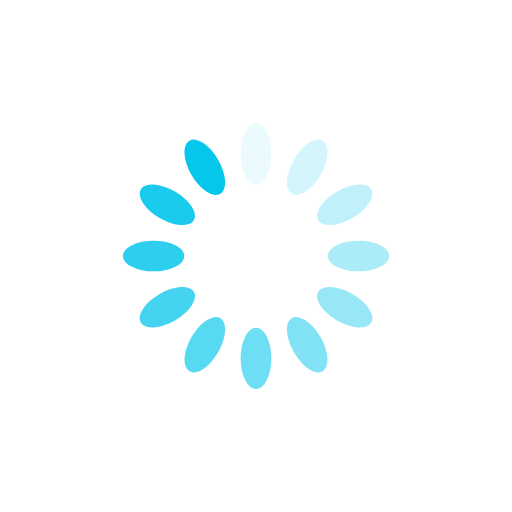
t = 0.00 s
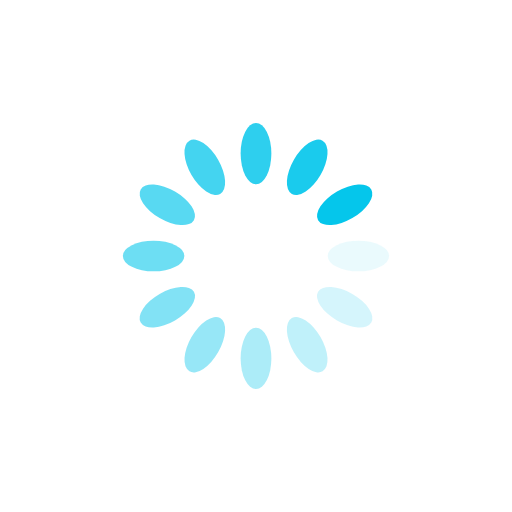
t = 0.25 s
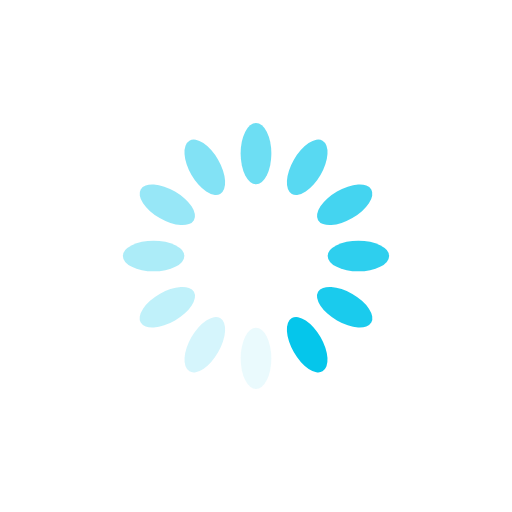
t = 0.50 s
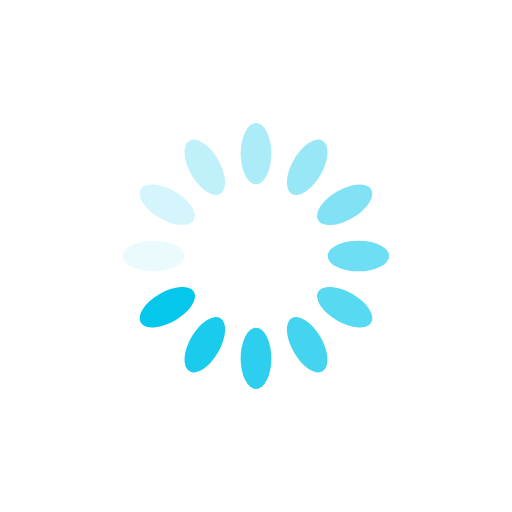
t = 0.75 s

The animated SVG that drew these frames (rendered in a browser with its animation timeline set to each time). Animation: 12 SMIL elements (animate=12); one cycle of 1.00 s, repeats indefinitely.

<?xml version="1.0" encoding="utf-8"?>
<svg xmlns="http://www.w3.org/2000/svg" xmlns:xlink="http://www.w3.org/1999/xlink" style="margin: auto; background-image: none; display: block; shape-rendering: auto;" width="200px" height="200px" viewBox="0 0 100 100" preserveAspectRatio="xMidYMid">
<g transform="rotate(0 50 50)">
  <rect x="47" y="24" rx="3" ry="6" width="6" height="12" fill="#05c6eb">
    <animate attributeName="opacity" values="1;0" keyTimes="0;1" dur="1s" begin="-0.9166666666666666s" repeatCount="indefinite"></animate>
  </rect>
</g><g transform="rotate(30 50 50)">
  <rect x="47" y="24" rx="3" ry="6" width="6" height="12" fill="#05c6eb">
    <animate attributeName="opacity" values="1;0" keyTimes="0;1" dur="1s" begin="-0.8333333333333334s" repeatCount="indefinite"></animate>
  </rect>
</g><g transform="rotate(60 50 50)">
  <rect x="47" y="24" rx="3" ry="6" width="6" height="12" fill="#05c6eb">
    <animate attributeName="opacity" values="1;0" keyTimes="0;1" dur="1s" begin="-0.75s" repeatCount="indefinite"></animate>
  </rect>
</g><g transform="rotate(90 50 50)">
  <rect x="47" y="24" rx="3" ry="6" width="6" height="12" fill="#05c6eb">
    <animate attributeName="opacity" values="1;0" keyTimes="0;1" dur="1s" begin="-0.6666666666666666s" repeatCount="indefinite"></animate>
  </rect>
</g><g transform="rotate(120 50 50)">
  <rect x="47" y="24" rx="3" ry="6" width="6" height="12" fill="#05c6eb">
    <animate attributeName="opacity" values="1;0" keyTimes="0;1" dur="1s" begin="-0.5833333333333334s" repeatCount="indefinite"></animate>
  </rect>
</g><g transform="rotate(150 50 50)">
  <rect x="47" y="24" rx="3" ry="6" width="6" height="12" fill="#05c6eb">
    <animate attributeName="opacity" values="1;0" keyTimes="0;1" dur="1s" begin="-0.5s" repeatCount="indefinite"></animate>
  </rect>
</g><g transform="rotate(180 50 50)">
  <rect x="47" y="24" rx="3" ry="6" width="6" height="12" fill="#05c6eb">
    <animate attributeName="opacity" values="1;0" keyTimes="0;1" dur="1s" begin="-0.4166666666666667s" repeatCount="indefinite"></animate>
  </rect>
</g><g transform="rotate(210 50 50)">
  <rect x="47" y="24" rx="3" ry="6" width="6" height="12" fill="#05c6eb">
    <animate attributeName="opacity" values="1;0" keyTimes="0;1" dur="1s" begin="-0.3333333333333333s" repeatCount="indefinite"></animate>
  </rect>
</g><g transform="rotate(240 50 50)">
  <rect x="47" y="24" rx="3" ry="6" width="6" height="12" fill="#05c6eb">
    <animate attributeName="opacity" values="1;0" keyTimes="0;1" dur="1s" begin="-0.25s" repeatCount="indefinite"></animate>
  </rect>
</g><g transform="rotate(270 50 50)">
  <rect x="47" y="24" rx="3" ry="6" width="6" height="12" fill="#05c6eb">
    <animate attributeName="opacity" values="1;0" keyTimes="0;1" dur="1s" begin="-0.16666666666666666s" repeatCount="indefinite"></animate>
  </rect>
</g><g transform="rotate(300 50 50)">
  <rect x="47" y="24" rx="3" ry="6" width="6" height="12" fill="#05c6eb">
    <animate attributeName="opacity" values="1;0" keyTimes="0;1" dur="1s" begin="-0.08333333333333333s" repeatCount="indefinite"></animate>
  </rect>
</g><g transform="rotate(330 50 50)">
  <rect x="47" y="24" rx="3" ry="6" width="6" height="12" fill="#05c6eb">
    <animate attributeName="opacity" values="1;0" keyTimes="0;1" dur="1s" begin="0s" repeatCount="indefinite"></animate>
  </rect>
</g>
<!-- [ldio] generated by https://loading.io/ --></svg>